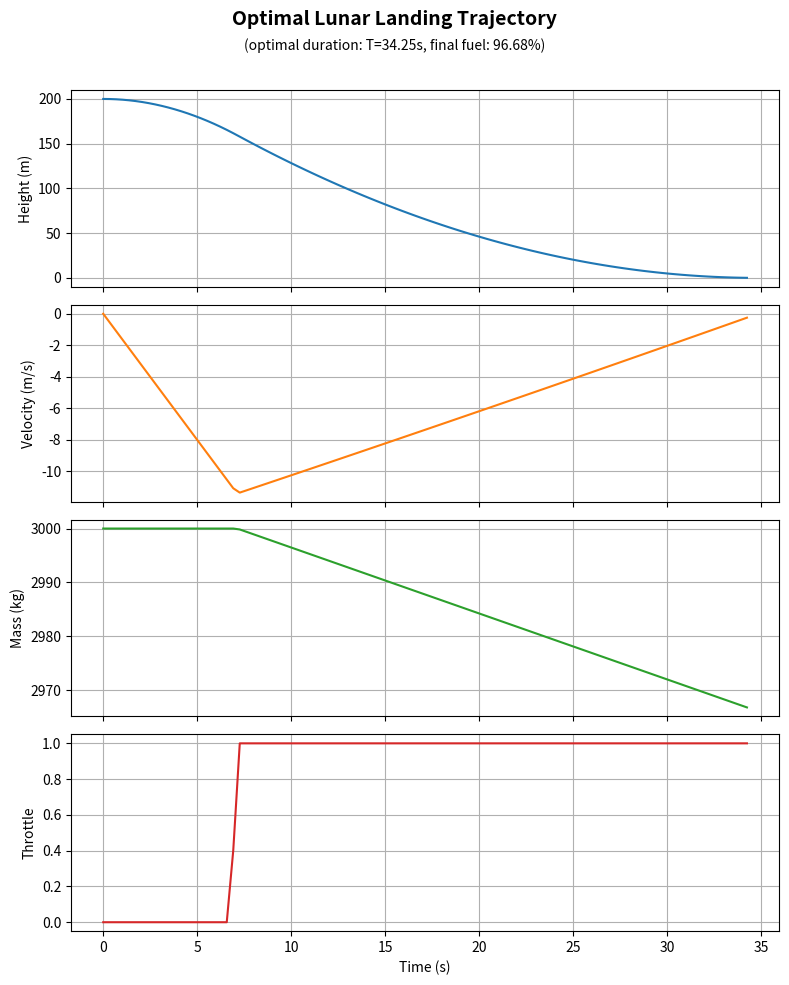

This chart was generated by the following Python code:
import numpy as np
from scipy.optimize import minimize
import matplotlib.pyplot as plt


# ---------------------------------- constants ----------------------------------
# physical / spacecraft constants
g = 1.6 # lunar gravity
g0 = 9.81 # earth gravity
Isp = 500.0 # specific impulse
k = 1.0 / (g0*Isp)
m_dry = 2000.0 # mass of the empty spacecraft
T_max = 6000.0 # maximal thrust

# grid on normalised time tau ∈ [0,1]
N = 100 # nodes size
tau = np.linspace(0.0, 1.0, N)
dtau = np.diff(tau)

# initial state - we start at 200 m above the lunar surface at 0 velocity and the spacecrafts
# mass is 67% spacecraft and 33% fuel
x0 = np.array([200.0, 0.0, 3000.0])

# decision vector layout:
# h[0..N-1], v[0..N-1], m[0..N-1], u[0..N-2], Tf (scalar)
n_h = n_v = n_m = N
n_u = N - 1
offset_h = 0
offset_v = offset_h + n_h
offset_m = offset_v + n_v
offset_u = offset_m + n_m
offset_Tf = offset_u + n_u
nz = offset_Tf + 1


# ----------------------------------- helpers -----------------------------------
def unpack(z):
    """The state vector we work with is flattened, this unpacks it"""
    h = z[offset_h:offset_h+n_h]
    v = z[offset_v:offset_v+n_v]
    m = z[offset_m:offset_m+n_m]
    u = z[offset_u:offset_u+n_u]      # one per interval
    Tf = z[offset_Tf]
    return h, v, m, u, Tf

def f(h, v, m, u):
    """ returns [h_dot, v_dot, m_dot] """
    thrust = T_max * u
    return np.stack([v, -g + thrust/m, -k * thrust], axis=-1)


# ---------------------------------- objective ----------------------------------
def minimizing_function(z):
    """We maximise the final mass of the spacecraft"""
    _, _, m, _, _ = unpack(z)
    return -m[-1]


# ---------------------------- constraints + bounds -----------------------------
def dynamics_constraint(z):
    """Trapezoidal transcription defects for (h,v,m)"""
    h, v, m, u, Tf = unpack(z)
    # piecewise-constant u on intervals; use u_k at both ends
    f_k  = f(h[:-1], v[:-1], m[:-1], u)       # shape (N-1, 3)
    f_k1 = f(h[1:],  v[1:],  m[1:],  u)       # shape (N-1, 3)
    x_k  = np.stack([h[:-1], v[:-1], m[:-1]], axis=1)
    x_k1 = np.stack([h[1:],  v[1:],  m[1:]], axis=1)
    trap = x_k1 - x_k - 0.5 * (Tf * dtau)[:, None] * (f_k + f_k1)
    return trap.ravel()

def initial_state_eq(z):
    h, v, m, _, _ = unpack(z)
    return np.array([h[0] - x0[0], v[0] - x0[1], m[0] - x0[2]])

v_tol = 0.25
h_tol = 1e-3

def terminal_ineq(z):
    h, v, _, _, _ = unpack(z)
    return np.array([
        h_tol - h[-1],     # h_final \leq h_tol
        v_tol - v[-1],   # v_final \leq v_tol
        v[-1] + v_tol    # - v_tol \leq v_final
    ])

constraints = [
    {'type' : 'eq', 'fun': lambda values: dynamics_constraint(values)},
    {'type' : 'eq',   'fun': initial_state_eq},
    {'type' : 'ineq', 'fun': terminal_ineq},
]

bounds_h = [(-h_tol, None)] * N     # h >= -h_tol
bounds_v = [(None, None)] * N       # v free
bounds_m = [(m_dry, None)] * N      # m >= m_dry
bounds_u = [(0, 1)] * (N-1)         # 0 <= u <= 1
bounds_Tf = [(5.0, 300.0)]          # possible time horizons

# concatenate all
bounds = bounds_h + bounds_v + bounds_m + bounds_u + bounds_Tf


# -------------------------------- initial guess --------------------------------
z0 = np.zeros(nz)

# linear fall
z0[offset_h:offset_h+N] = np.linspace(x0[0], 0, N)

# for v descending to halftime, ascending in the second
z0[offset_v:offset_v+N//2] =  np.linspace(0.0, -10.0, N//2)
z0[offset_v+N//2:offset_v+N] = np.linspace(-10.0, 0.0, N - N//2)

# half of the fuel is used
z0[offset_m:offset_m+N] = np.linspace(x0[2], (x0[2] + m_dry) / 2, N)

# initial guess for u: 0 in the first half, 1 in the second
u0 = np.zeros(N-1)
u0[(N-1)//2:] = 1.0
z0[offset_u:offset_u+(N-1)] = u0

z0[offset_Tf] = 60.0


# ------------------------------------ solve ------------------------------------
res = minimize(
    fun=minimizing_function,
    x0=z0,
    method='SLSQP',
    bounds=bounds,
    constraints=constraints,
    options={'maxiter': 1000, 'ftol': 1e-10, 'eps': 1e-8, 'disp': True}
)

print("Optimization success:", res.success)
print("Message:", res.message)

h, v, m, u, Tf = unpack(res.x)
t = Tf * tau


# ------------------------------------ plots ------------------------------------
fig, axs = plt.subplots(4, 1, figsize=(8, 10), sharex=True)

axs[0].plot(t, h, label="Height (m)")
axs[0].set_ylabel("Height (m)")
axs[0].grid(True)

axs[1].plot(t, v, label="Velocity (m/s)", color='tab:orange')
axs[1].set_ylabel("Velocity (m/s)")
axs[1].grid(True)

axs[2].plot(t, m, label="Mass (kg)", color='tab:green')
axs[2].set_ylabel("Mass (kg)")
axs[2].grid(True)


axs[3].plot(t, np.append(u, u[-1]), label="Throttle (0–1)", color='tab:red')
axs[3].set_xlabel("Time (s)")
axs[3].set_ylabel("Throttle")
axs[3].grid(True)

fuel_filling = (m[-1]-m_dry)/(m[0]-m_dry)
plt.tight_layout()
fig.subplots_adjust(top=0.90)  # make room for suptitle
fig.suptitle("Optimal Lunar Landing Trajectory", fontsize=14, fontweight='bold', y=0.98)
fig.text(0.5, 0.94, f"(optimal duration: T={t[-1]:.2f}s, "
                    f"final fuel: {fuel_filling * 100:.2f}%)", ha='center', fontsize=10, style='italic')

plt.show()